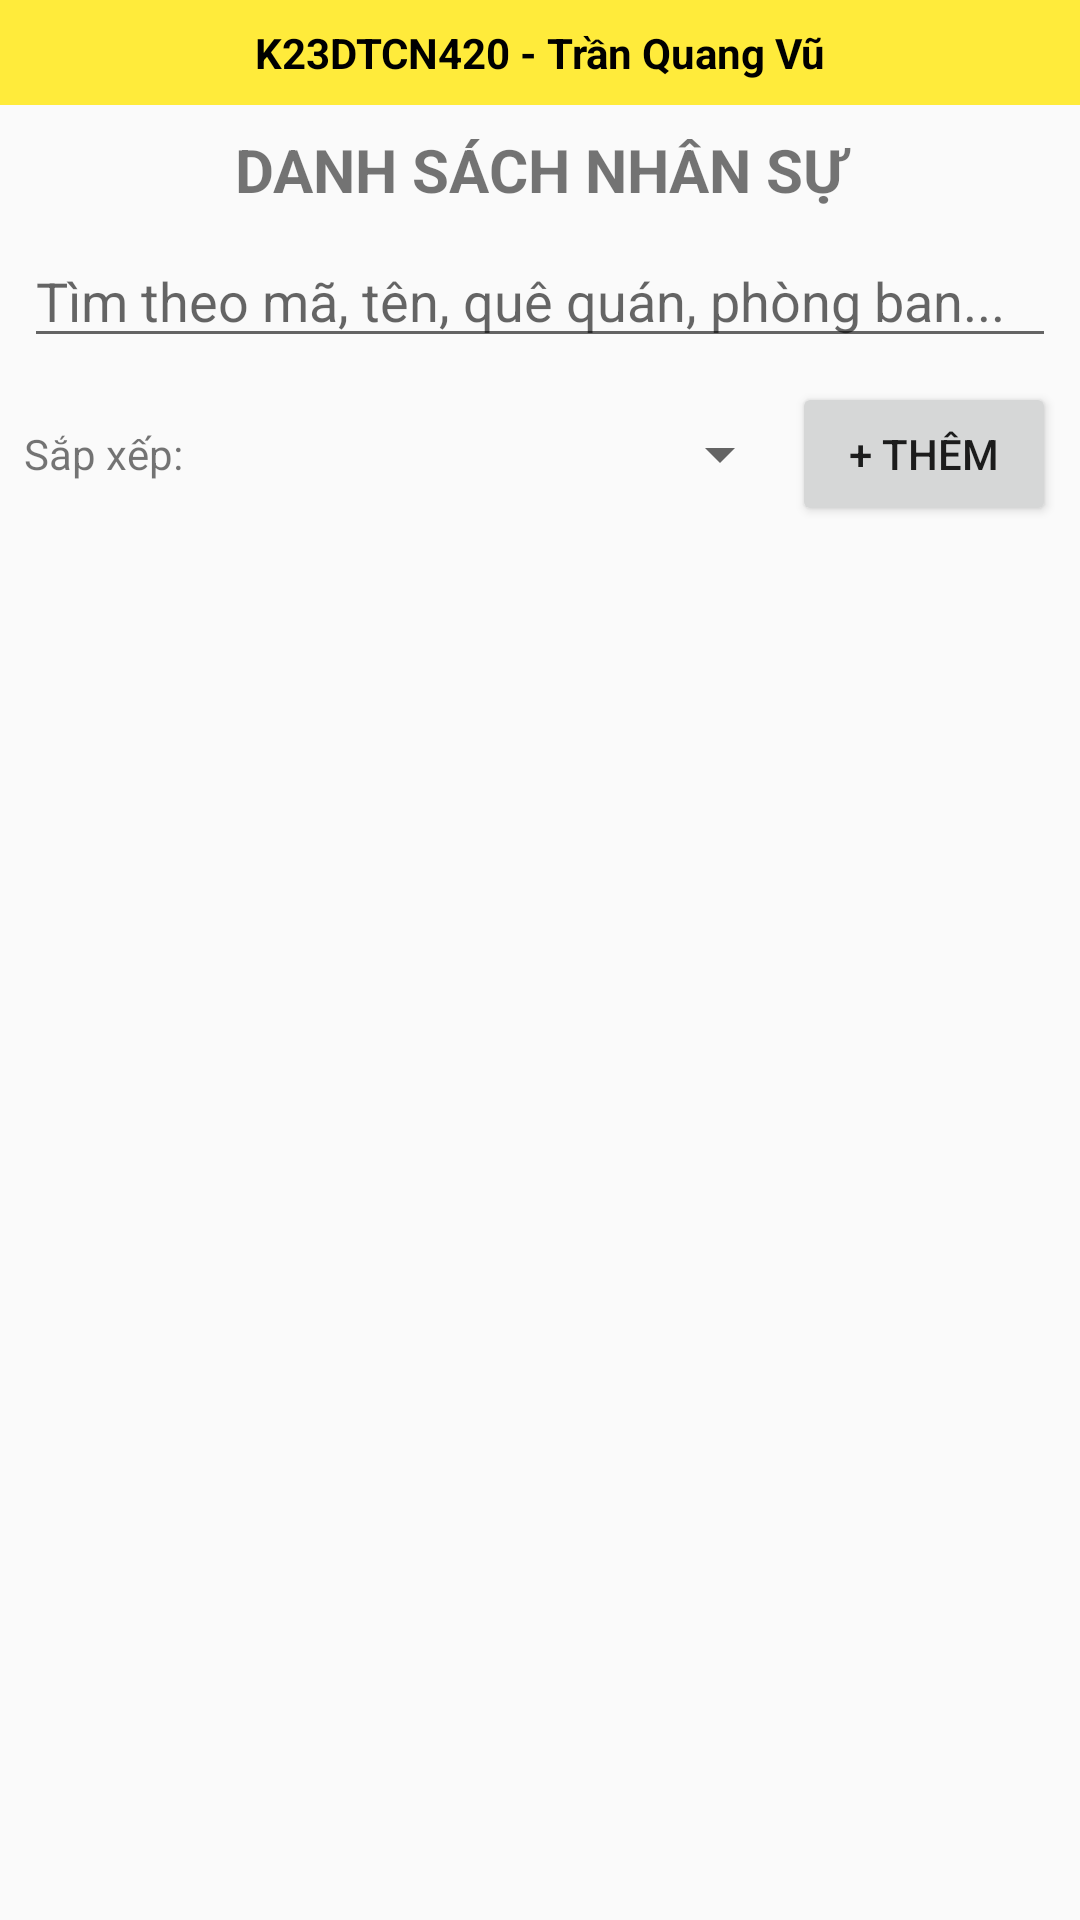

Reconstruct the res/layout file that produces this screen, plus the resources it refers to.
<!-- AndroidManifest.xml: application theme Theme.BT2 -->
<!-- res/layout/activity_main.xml -->
<?xml version="1.0" encoding="utf-8"?>
<LinearLayout xmlns:android="http://schemas.android.com/apk/res/android"
    android:layout_width="match_parent"
    android:layout_height="match_parent"
    android:fitsSystemWindows="true"
    android:orientation="vertical">

    
    <TextView
        android:layout_width="match_parent"
        android:layout_height="wrap_content"
        android:background="#FFEB3B"
        android:gravity="center"
        android:padding="8dp"
        android:text="@string/thong_tin_sv"
        android:textColor="#000000"
        android:textStyle="bold" />

    <TextView
        android:layout_width="match_parent"
        android:layout_height="wrap_content"
        android:gravity="center"
        android:padding="8dp"
        android:text="DANH SÁCH NHÂN SỰ"
        android:textSize="20sp"
        android:textStyle="bold" />

    
    <EditText
        android:id="@+id/edtTimKiem"
        android:layout_width="match_parent"
        android:layout_height="wrap_content"
        android:layout_marginStart="8dp"
        android:layout_marginEnd="8dp"
        android:hint="Tìm theo mã, tên, quê quán, phòng ban..."
        android:inputType="text" />

    
    <LinearLayout
        android:layout_width="match_parent"
        android:layout_height="wrap_content"
        android:layout_margin="8dp"
        android:gravity="center_vertical"
        android:orientation="horizontal">

        <TextView
            android:layout_width="wrap_content"
            android:layout_height="wrap_content"
            android:text="Sắp xếp: " />

        <Spinner
            android:id="@+id/spnSapXep"
            android:layout_width="0dp"
            android:layout_height="wrap_content"
            android:layout_weight="1" />

        <Button
            android:id="@+id/btnThem"
            android:layout_width="wrap_content"
            android:layout_height="wrap_content"
            android:text="+ Thêm" />
    </LinearLayout>

    <TextView
        android:id="@+id/tvSoLuong"
        android:layout_width="match_parent"
        android:layout_height="wrap_content"
        android:paddingStart="8dp"
        android:paddingEnd="8dp"
        android:textStyle="italic" />

    <ListView
        android:id="@+id/lvNhanSu"
        android:layout_width="match_parent"
        android:layout_height="0dp"
        android:layout_weight="1" />
</LinearLayout>
<!-- resources referenced by this layout -->
<resources>
  <string name="thong_tin_sv">K23DTCN420 - Trần Quang Vũ</string>
  <style name="Theme.BT2" parent="Theme.AppCompat.Light.DarkActionBar" />
</resources>
